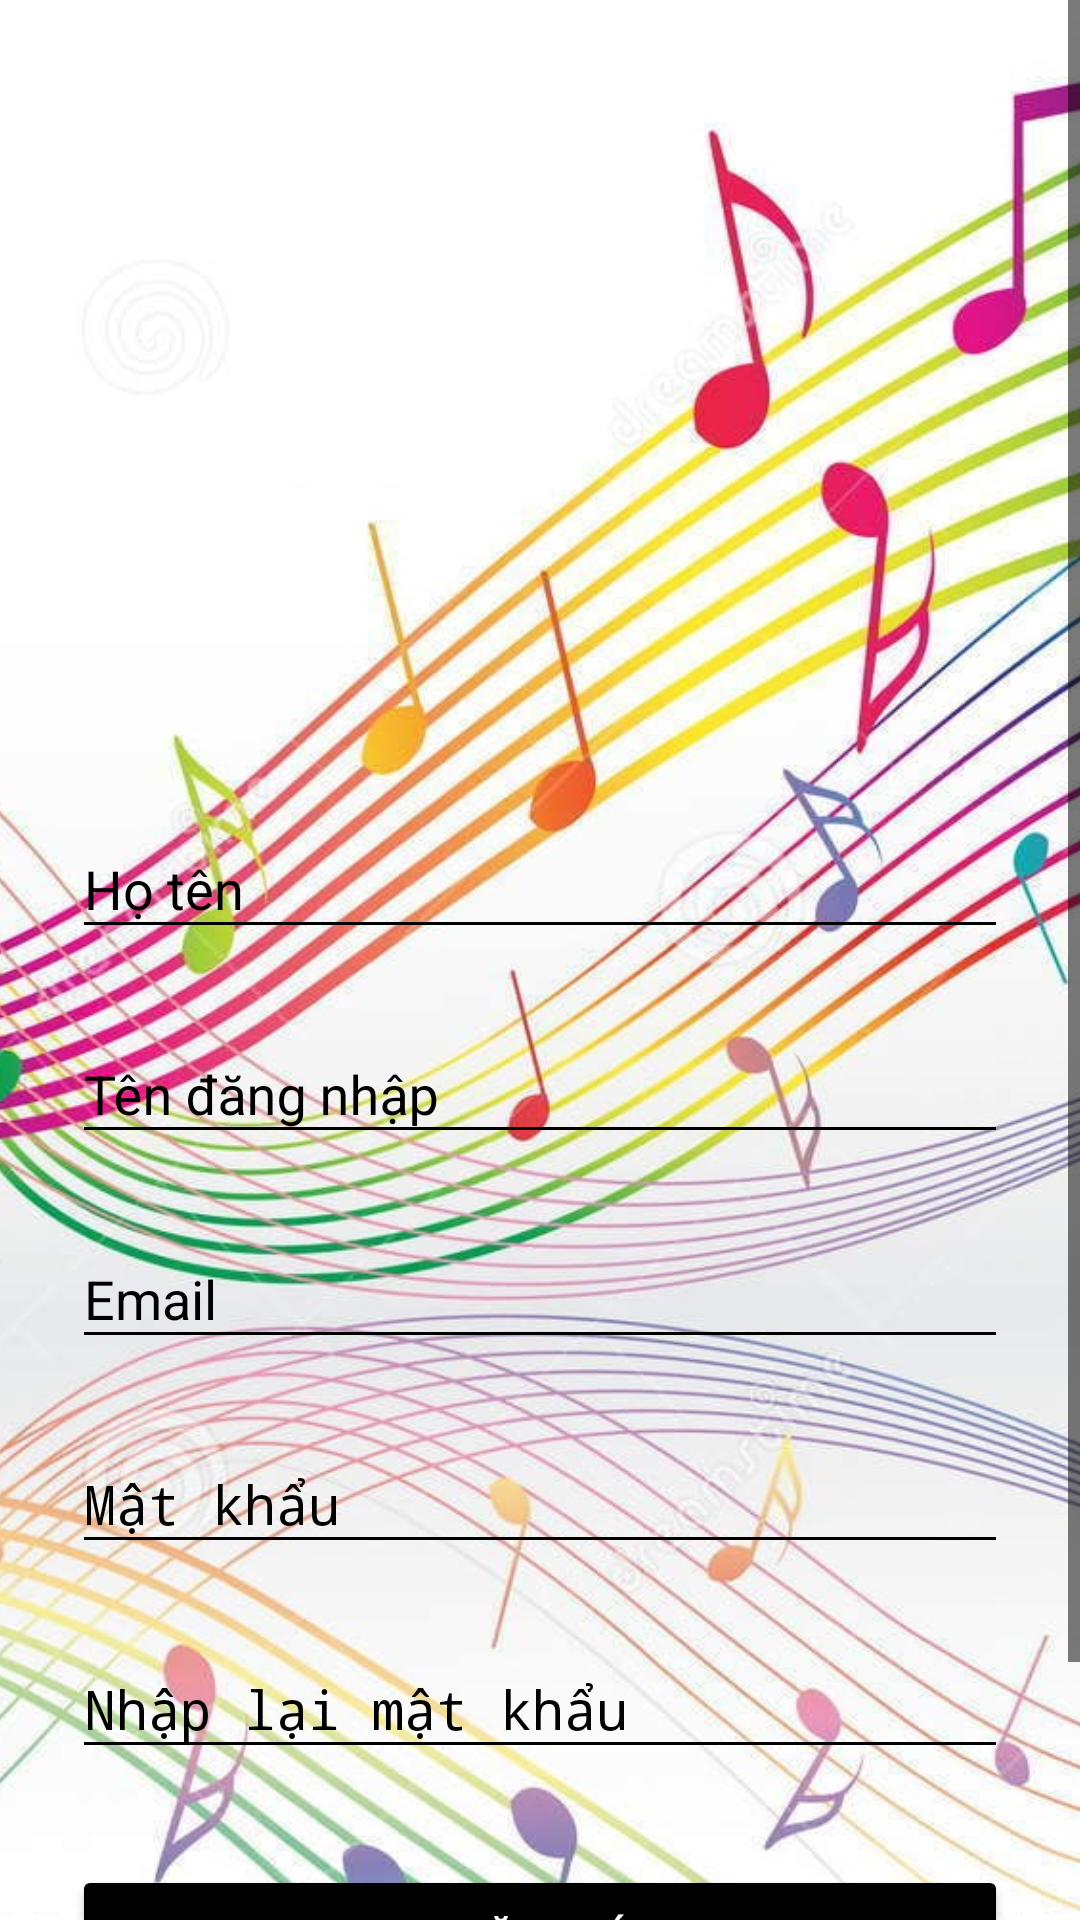

Here is an Android app screen rendered from its layout file. Give the layout XML and the strings, colors and styles it references.
<!-- AndroidManifest.xml: activity theme AppTheme.Dark -->
<!-- res/layout/activity_signup.xml -->
<?xml version="1.0" encoding="utf-8"?>
<RelativeLayout xmlns:android="http://schemas.android.com/apk/res/android"
    android:layout_width="fill_parent"
    android:layout_height="fill_parent">

    <ImageView
        android:id="@+id/img"
        android:layout_width="match_parent"
        android:layout_height="match_parent"
        android:contentDescription="@null"
        android:scaleType="centerCrop"
        android:src="@drawable/background_music" />

    <ScrollView
        android:layout_width="fill_parent"
        android:layout_height="fill_parent"
        android:fitsSystemWindows="true">

        <LinearLayout
            android:layout_width="match_parent"
            android:layout_height="wrap_content"
            android:orientation="vertical"
            android:paddingLeft="24dp"
            android:paddingRight="24dp"
            android:paddingTop="56dp">

            <ImageView
                android:layout_width="@dimen/icon_width"
                android:layout_height="wrap_content"
                android:layout_gravity="center_horizontal"
                android:src="@drawable/ic_one_music" />

            
            <android.support.design.widget.TextInputLayout
                android:layout_width="match_parent"
                android:layout_height="wrap_content"
                android:layout_marginBottom="8dp"
                android:layout_marginTop="8dp">

                <EditText
                    android:id="@+id/input_name"
                    android:layout_width="match_parent"
                    android:layout_height="wrap_content"
                    android:hint="Họ tên"
                    android:inputType="textPersonName"
                    android:textColor="@color/black" />
            </android.support.design.widget.TextInputLayout>

            
            <android.support.design.widget.TextInputLayout
                android:layout_width="match_parent"
                android:layout_height="wrap_content"
                android:layout_marginBottom="8dp"
                android:layout_marginTop="8dp">

                <EditText
                    android:id="@+id/input_username"
                    android:layout_width="match_parent"
                    android:layout_height="wrap_content"
                    android:hint="Tên đăng nhập"
                    android:inputType="text"
                    android:textColor="@color/black" />
            </android.support.design.widget.TextInputLayout>

            
            <android.support.design.widget.TextInputLayout
                android:layout_width="match_parent"
                android:layout_height="wrap_content"
                android:layout_marginBottom="8dp"
                android:layout_marginTop="8dp">

                <EditText
                    android:id="@+id/input_email"
                    android:layout_width="match_parent"
                    android:layout_height="wrap_content"
                    android:hint="Email"
                    android:inputType="textEmailAddress"
                    android:textColor="@color/black" />
            </android.support.design.widget.TextInputLayout>

            
            <android.support.design.widget.TextInputLayout
                android:layout_width="match_parent"
                android:layout_height="wrap_content"
                android:layout_marginBottom="8dp"
                android:layout_marginTop="8dp">

                <EditText
                    android:id="@+id/input_password"
                    android:layout_width="match_parent"
                    android:layout_height="wrap_content"
                    android:hint="Mật khẩu"
                    android:inputType="textPassword"
                    android:textColor="@color/black" />
            </android.support.design.widget.TextInputLayout>

            
            <android.support.design.widget.TextInputLayout
                android:layout_width="match_parent"
                android:layout_height="wrap_content"
                android:layout_marginBottom="8dp"
                android:layout_marginTop="8dp">

                <EditText
                    android:id="@+id/input_reEnterPassword"
                    android:layout_width="match_parent"
                    android:layout_height="wrap_content"
                    android:hint="Nhập lại mật khẩu"
                    android:inputType="textPassword"
                    android:textColor="@color/black" />
            </android.support.design.widget.TextInputLayout>


            
            <android.support.v7.widget.AppCompatButton
                android:id="@+id/btn_signup"
                android:layout_width="fill_parent"
                android:layout_height="wrap_content"
                android:layout_marginBottom="24dp"
                android:layout_marginTop="24dp"
                android:padding="12dp"
                android:text="Đăng Kí" />

            <TextView
                android:id="@+id/link_login"
                android:layout_width="fill_parent"
                android:layout_height="wrap_content"
                android:layout_marginBottom="24dp"
                android:gravity="center"
                android:text="@string/text_login"
                android:textColor="@color/monsoon"
                android:textSize="16dip"
                android:textStyle="italic" />

        </LinearLayout>
    </ScrollView>
</RelativeLayout>
<!-- resources referenced by this layout -->
<resources>
  <color name="black">#000000</color>
  <color name="monsoon">#777777</color>
  <!-- drawable background_music: jpg bitmap (drawable-xxhdpi, 354546 bytes) -->
  <!-- drawable ic_one_music: png bitmap (drawable-hdpi, 123493 bytes) -->
  <string name="text_login">Đã là thành viên? Đăng nhập.</string>
  <style name="AppTheme.Dark" parent="Theme.AppCompat.NoActionBar">
          <item name="android:windowDrawsSystemBarBackgrounds">true</item>
          <item name="android:statusBarColor">@color/colorPrimary</item>
  
          <item name="android:windowContentTransitions">true</item>
          <item name="android:windowAllowEnterTransitionOverlap">true</item>
          <item name="android:windowAllowReturnTransitionOverlap">true</item>
          <item name="android:windowSharedElementEnterTransition">@android:transition/move</item>
          <item name="android:windowSharedElementExitTransition">@android:transition/move</item>
  
          <item name="colorPrimary">@color/black</item>
          <item name="colorPrimaryDark">@color/colorPrimaryDark</item>
          <item name="colorAccent">@color/black</item>
  
          <item name="android:windowBackground">@color/xam</item>
  
          <item name="colorControlNormal">@color/black</item>
          <item name="colorControlActivated">@color/black</item>
          <item name="colorControlHighlight">@color/black</item>
          <item name="android:textColorHint">@color/black</item>
  
          <item name="colorButtonNormal">@color/colorPrimaryDark</item>
          <item name="android:colorButtonNormal">@color/colorPrimaryDark</item>
      </style>
  <color name="colorPrimary">#222222</color>
  <color name="colorPrimaryDark">#000000</color>
  <color name="xam">#EEEEEE</color>
</resources>
